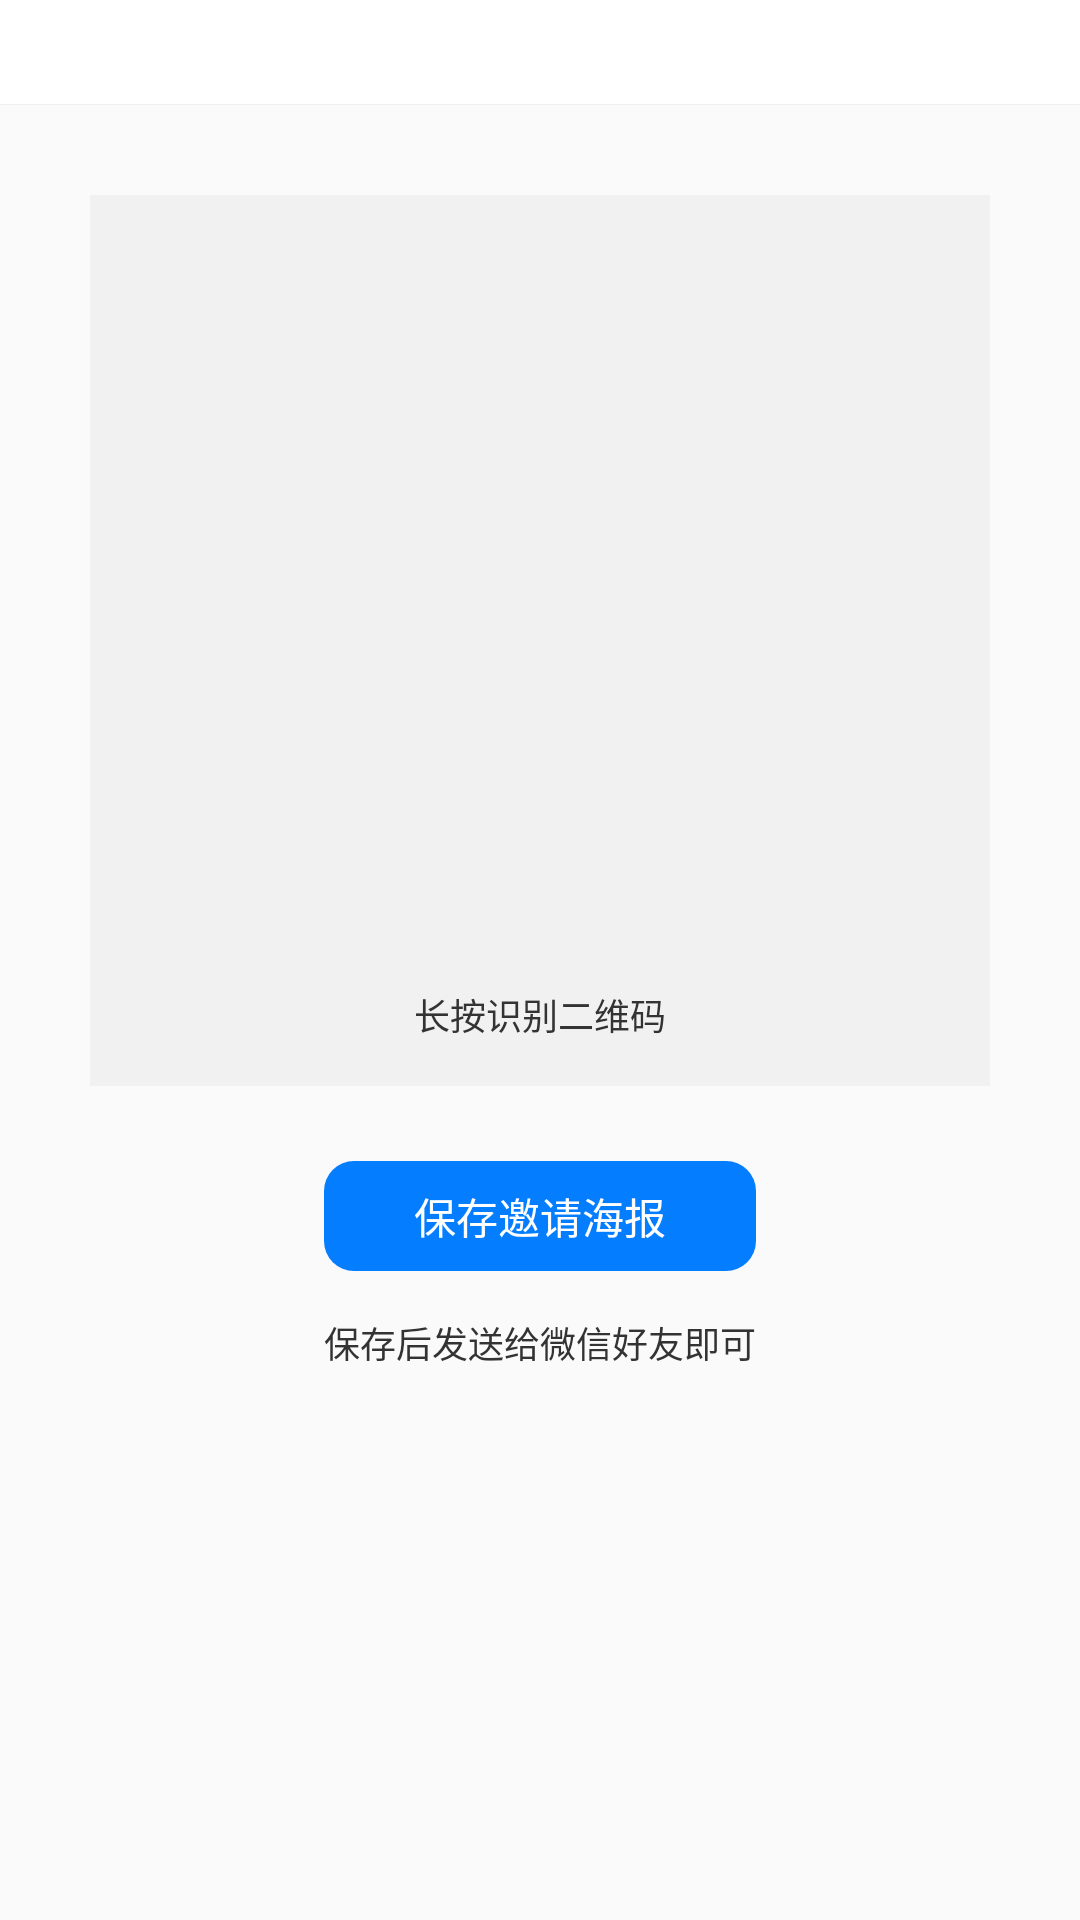

Android layout source for this screen:
<!-- AndroidManifest.xml: application theme BarTheme -->
<!-- res/layout/activity_invite_poster.xml -->
<?xml version="1.0" encoding="utf-8"?>
<android.support.constraint.ConstraintLayout xmlns:android="http://schemas.android.com/apk/res/android"
    xmlns:app="http://schemas.android.com/apk/res-auto"
    xmlns:tools="http://schemas.android.com/tools"
    android:layout_width="match_parent"
    android:layout_height="match_parent"
    tools:context=".InvitePosterActivity">

    <include
        android:id="@+id/layout_title"
        layout="@layout/layout_title"
        app:layout_constraintTop_toTopOf="parent" />

    <ScrollView
        android:layout_width="match_parent"
        android:layout_height="0dp"
        app:layout_constraintBottom_toBottomOf="parent"
        app:layout_constraintTop_toBottomOf="@+id/layout_title">

        <android.support.constraint.ConstraintLayout
            android:layout_width="match_parent"
            android:layout_height="wrap_content">

            <RelativeLayout
                android:id="@+id/layout_poster"
                android:layout_width="0dp"
                android:layout_height="wrap_content"
                android:layout_marginLeft="30dp"
                android:layout_marginRight="30dp"
                android:layout_marginTop="30dp"
                android:background="@color/lightgray"
                app:layout_constraintLeft_toLeftOf="parent"
                app:layout_constraintRight_toRightOf="parent"
                android:visibility="visible"
                app:layout_constraintTop_toTopOf="parent">

                <TextView
                    android:id="@+id/poster_title"
                    android:layout_width="match_parent"
                    android:layout_height="wrap_content"
                    android:layout_marginLeft="10dp"
                    android:layout_marginRight="10dp"
                    android:layout_marginTop="20dp"
                    android:gravity="center"
                    android:maxLines="2"
                    android:textColor="@color/charcoalgrey"
                    android:textSize="18sp" />

                <ImageView
                    android:id="@+id/qrCode"
                    android:layout_width="200dp"
                    android:layout_height="200dp"
                    android:layout_below="@+id/poster_title"
                    android:layout_centerInParent="true"
                    android:layout_marginTop="10dp" />

                <TextView
                    android:layout_width="wrap_content"
                    android:layout_height="wrap_content"
                    android:layout_below="@+id/qrCode"
                    android:layout_centerHorizontal="true"
                    android:layout_marginBottom="15dp"
                    android:layout_marginTop="10dp"
                    android:text="@string/invite_touch_tips"
                    android:textColor="@color/charcoalgrey"
                    android:textSize="12sp" />
            </RelativeLayout>

            <TextView
                android:id="@+id/savePosterBtn"
                android:layout_width="wrap_content"
                android:layout_height="wrap_content"
                android:layout_marginTop="25dp"
                android:background="@drawable/shape_btn"
                android:paddingBottom="8dp"
                android:paddingLeft="30dp"
                android:paddingRight="30dp"
                android:paddingTop="8dp"
                android:text="@string/invite_save_poster"
                android:textColor="@color/white"
                android:textSize="14sp"
                app:layout_constraintLeft_toLeftOf="parent"
                app:layout_constraintRight_toRightOf="parent"
                app:layout_constraintTop_toBottomOf="@+id/layout_poster"
                android:onClick="savePoster"
                android:visibility="visible"/>

            <TextView
                android:id="@+id/save_tips"
                android:layout_width="wrap_content"
                android:layout_height="wrap_content"
                android:layout_marginTop="15dp"
                app:layout_constraintLeft_toLeftOf="parent"
                android:textSize="12sp"
                android:textColor="@color/charcoalgrey"
                android:text="@string/invite_save_poster_tips"
                app:layout_constraintRight_toRightOf="parent"
                app:layout_constraintTop_toBottomOf="@+id/savePosterBtn"
                android:visibility="visible"/>

        </android.support.constraint.ConstraintLayout>

    </ScrollView>

</android.support.constraint.ConstraintLayout>
<!-- res/layout/layout_title.xml (included above) -->
<?xml version="1.0" encoding="utf-8"?>
<android.support.constraint.ConstraintLayout xmlns:android="http://schemas.android.com/apk/res/android"
    xmlns:app="http://schemas.android.com/apk/res-auto"
    android:layout_width="match_parent"
    android:layout_height="35dp"
    android:background="@color/white">

    <TextView
        android:id="@+id/title_name"
        android:layout_width="wrap_content"
        android:layout_height="wrap_content"
        android:gravity="center"
        android:text=""
        android:textColor="@color/charcoalgrey"
        app:layout_constraintBottom_toBottomOf="parent"
        app:layout_constraintLeft_toLeftOf="parent"
        app:layout_constraintRight_toRightOf="parent"
        app:layout_constraintTop_toTopOf="parent" />

    <View
        android:layout_width="match_parent"
        android:layout_height="1px"
        android:background="@color/line_divide"
        app:layout_constraintBottom_toBottomOf="parent" />
</android.support.constraint.ConstraintLayout>
<!-- resources referenced by this layout -->
<resources>
  <color name="charcoalgrey">#333333</color>
  <color name="lightgray">#F1F1F1</color>
  <color name="line_divide">#f0f0f0</color>
  <color name="white">#FFFFFFFF</color>
  <!-- drawable shape_btn (drawable) -->
  <?xml version="1.0" encoding="utf-8"?>
  <shape xmlns:android="http://schemas.android.com/apk/res/android">
      <corners android:radius="10dp" />
      <solid android:color="@color/pickerview_optionbtn_nor" />
  </shape>
  <string name="invite_save_poster">保存邀请海报</string>
  <string name="invite_save_poster_tips">保存后发送给微信好友即可</string>
  <string name="invite_touch_tips">长按识别二维码</string>
  <style name="BarTheme" parent="Theme.AppCompat.Light.NoActionBar">
  
      </style>
  <color name="pickerview_optionbtn_nor">#057dff</color>
</resources>
